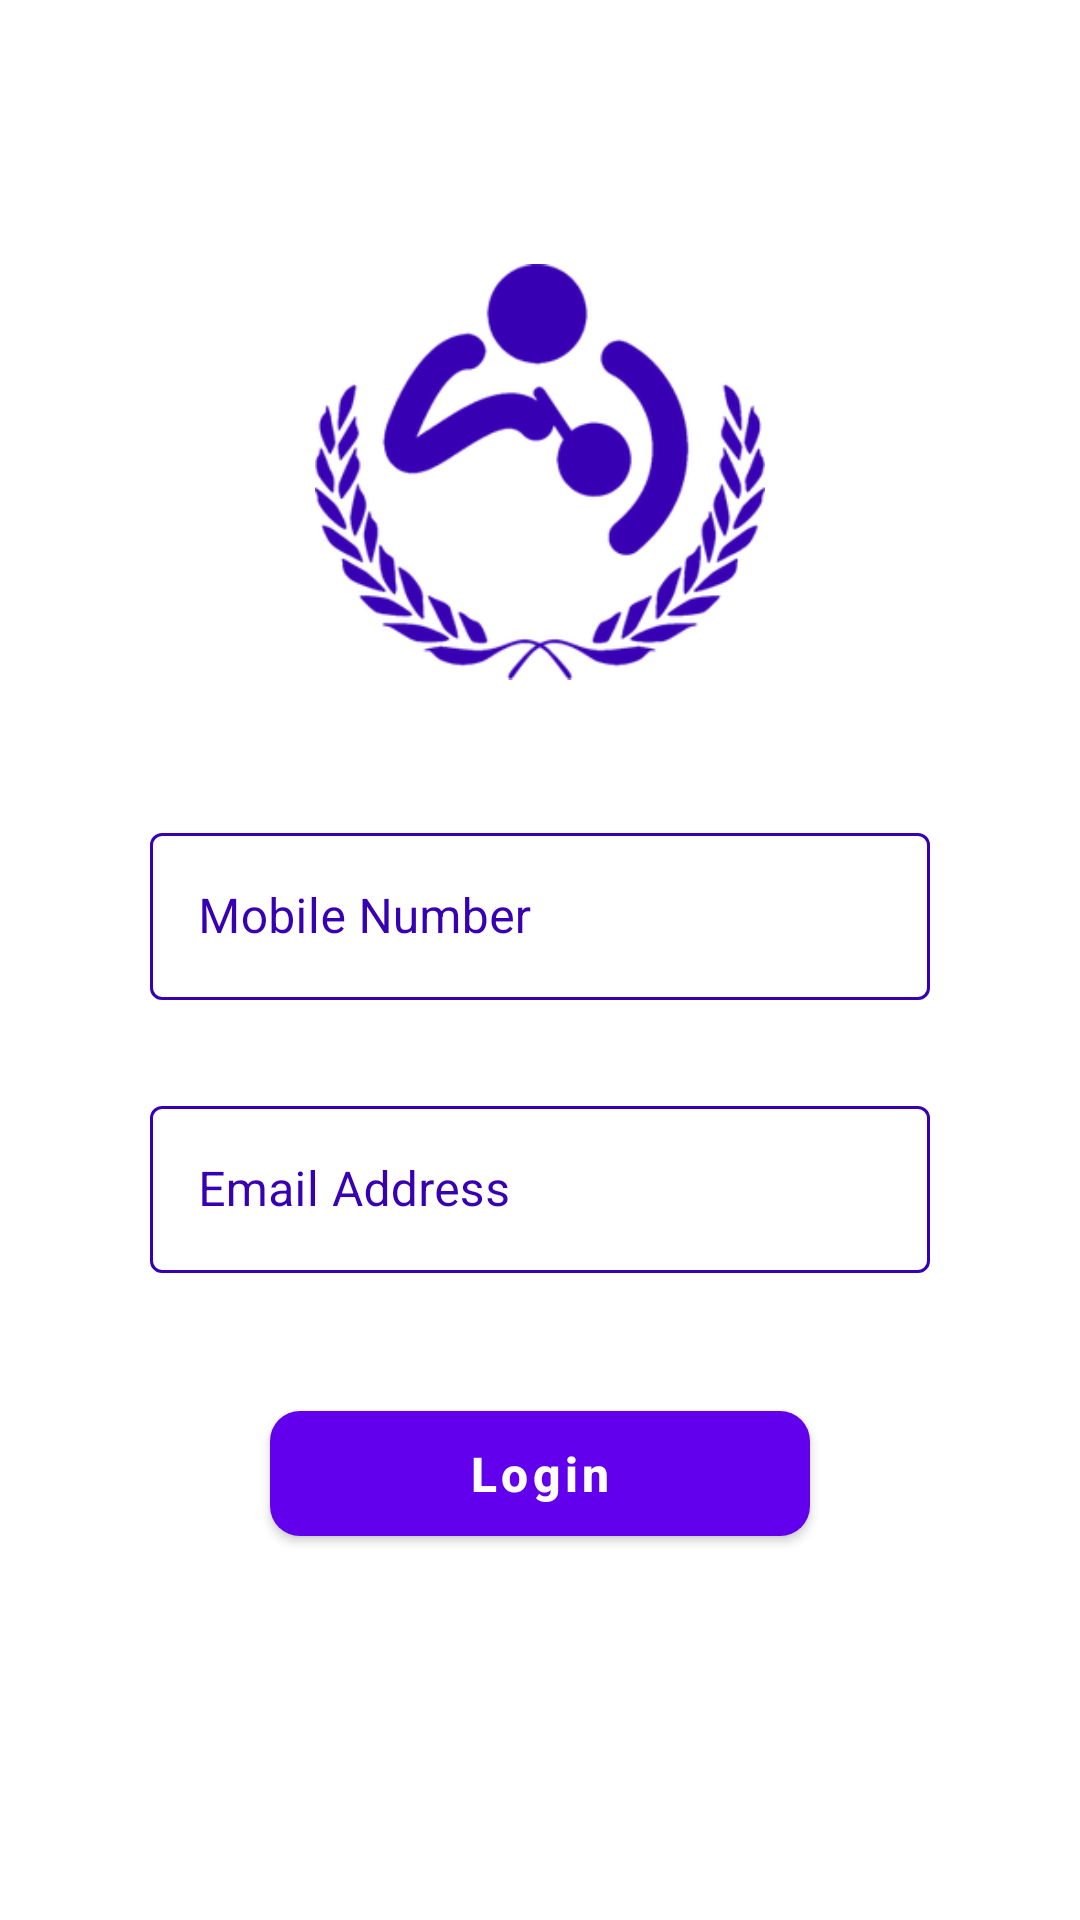

Produce the Android XML layout that renders to this screen, including the resource entries it uses.
<!-- AndroidManifest.xml: activity theme Theme.MaterialComponents.DayNight.NoActionBar -->
<!-- res/layout/activity_login.xml -->
<?xml version="1.0" encoding="utf-8"?>
<androidx.constraintlayout.widget.ConstraintLayout xmlns:android="http://schemas.android.com/apk/res/android"
    xmlns:app="http://schemas.android.com/apk/res-auto"
    xmlns:tools="http://schemas.android.com/tools"
    android:layout_width="match_parent"
    android:layout_height="match_parent"
    tools:context=".activity.LoginActivity">

    <LinearLayout
        android:layout_width="match_parent"
        android:layout_height="wrap_content"
        android:layout_margin="50dp"
        android:gravity="center"
        android:orientation="vertical"
        app:layout_constraintBottom_toBottomOf="parent"
        app:layout_constraintEnd_toEndOf="parent"
        app:layout_constraintStart_toStartOf="parent"
        app:layout_constraintTop_toTopOf="parent">

        <ImageView
            android:layout_width="150dp"
            android:layout_height="150dp"
            android:layout_marginBottom="40dp"
            android:contentDescription="logo"
            android:src="@drawable/logo"
            android:tint="@color/primary_color_dark"
            tools:ignore="UseAppTint" />

        <LinearLayout
            android:layout_width="match_parent"
            android:layout_height="wrap_content"
            android:orientation="horizontal">

            <com.google.android.material.textfield.TextInputLayout
                style="@style/Widget.MaterialComponents.TextInputLayout.OutlinedBox"
                android:layout_width="0dp"
                android:layout_height="wrap_content"
                android:layout_marginEnd="15dp"
                android:layout_weight="1"
                android:hint="Country Code"
                android:visibility="gone"
                android:textColorHint="@color/primary_color_dark"
                app:boxStrokeColor="@color/primary_color_dark">

                <com.google.android.material.textfield.TextInputEditText
                    android:layout_width="match_parent"
                    android:layout_height="wrap_content"
                    android:enabled="false"
                    android:text="BD (+880)"
                    android:textColor="@android:color/black" />

            </com.google.android.material.textfield.TextInputLayout>

            <com.google.android.material.textfield.TextInputLayout
                style="@style/Widget.MaterialComponents.TextInputLayout.OutlinedBox"
                android:layout_width="0dp"
                android:layout_height="wrap_content"
                android:layout_weight="3"
                android:hint="Mobile Number"
                app:prefixText="+880"
                android:textColorHint="@color/primary_color_dark"
                app:boxStrokeColor="@color/primary_color_dark">

                <com.google.android.material.textfield.TextInputEditText
                    android:id="@+id/mobile_no"
                    android:layout_width="match_parent"
                    android:layout_height="wrap_content"
                    android:inputType="number"
                    android:maxLength="10"
                    android:textColor="@android:color/black" />

            </com.google.android.material.textfield.TextInputLayout>

        </LinearLayout>

        <com.google.android.material.textfield.TextInputLayout
            style="@style/Widget.MaterialComponents.TextInputLayout.OutlinedBox"
            android:layout_width="match_parent"
            android:layout_height="wrap_content"
            android:hint="Email Address"
            android:textColorHint="@color/primary_color_dark"
            app:boxStrokeColor="@color/primary_color_dark"
            android:layout_marginTop="30dp"
            >

            <com.google.android.material.textfield.TextInputEditText
                android:id="@+id/email"
                android:layout_width="match_parent"
                android:layout_height="wrap_content"
                android:inputType="textEmailAddress"
                android:textColor="@android:color/black" />

        </com.google.android.material.textfield.TextInputLayout>

        <com.google.android.material.button.MaterialButton
            android:id="@+id/get_otp_btn"
            style="@style/Button_theme"
            android:layout_width="match_parent"
            android:layout_height="wrap_content"
            android:layout_margin="40dp"
            android:text="Login" />

    </LinearLayout>

</androidx.constraintlayout.widget.ConstraintLayout>
<!-- resources referenced by this layout -->
<resources>
  <color name="primary_color_dark">#FF3700B3</color>
  <!-- drawable logo: png bitmap (drawable-hdpi, 18380 bytes) -->
  <style name="Button_theme" parent="TextAppearance.MaterialComponents.Button">
  
          <item name="backgroundColor">@color/primary_color_dark</item>
          <item name="textAllCaps">false</item>
          <item name="android:textColor">@color/white</item>
          <item name="android:textSize">16sp</item>
          <item name="android:textStyle">bold</item>
          <item name="android:padding">10dp</item>
          <item name="cornerRadius">10dp</item>
  
      </style>
  <color name="white">#FFFFFFFF</color>
</resources>
